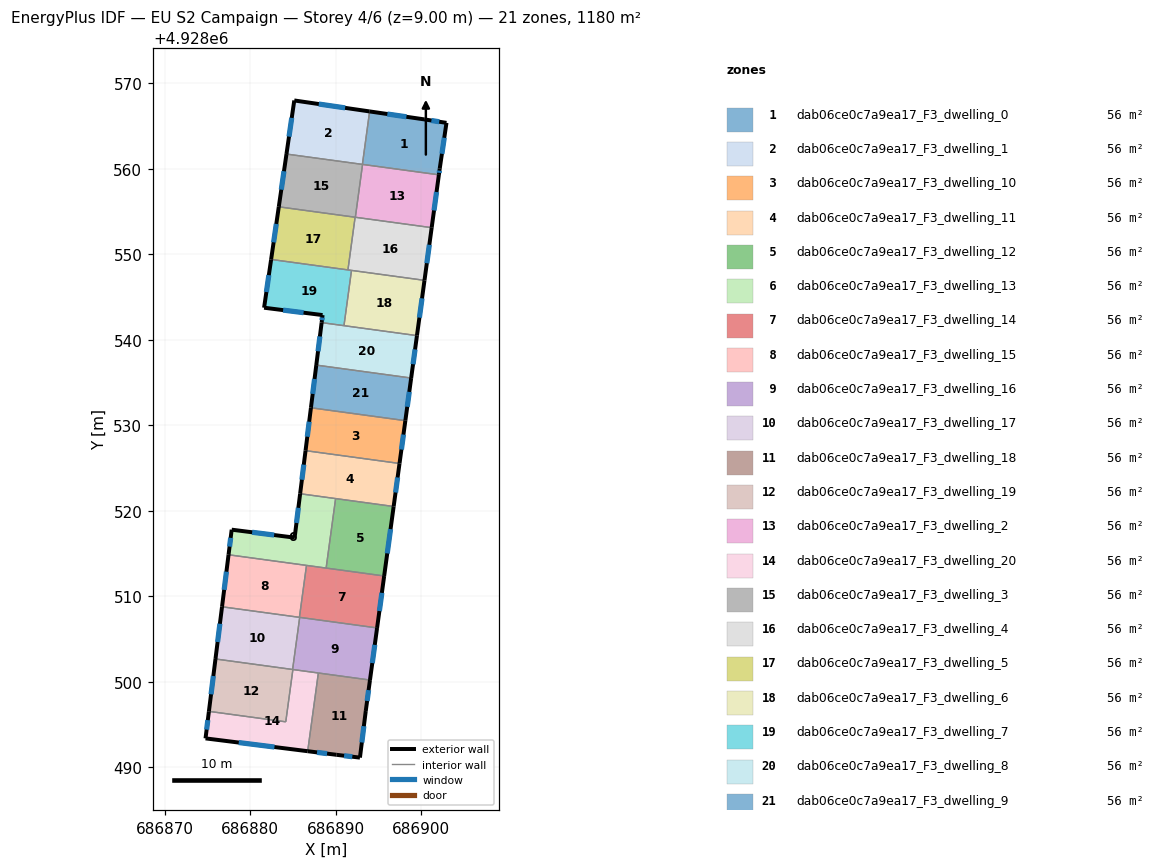
=== STOREY PLAN SPEC (per zone: floor XY polygon, exterior-wall plan segments, windows/doors) ===
zone 1: dab06ce0c7a9ea17_F3_dwelling_0  (56.2 m²)
  floor: (686902.98, 4928565.36) (686902.19, 4928560.00) (686902.09, 4928559.29) (686893.14, 4928560.51) (686893.99, 4928566.70) (686900.37, 4928565.77)
  exterior wall: (686900.37, 4928565.77) – (686893.99, 4928566.70)  [6.4 m]
    window: (686898.29, 4928566.07) – (686896.06, 4928566.40)  [2.4 m²]
  exterior wall: (686902.98, 4928565.36) – (686900.37, 4928565.77)  [2.6 m]
    window: (686902.13, 4928565.50) – (686901.21, 4928565.64)  [1.0 m²]
  exterior wall: (686902.19, 4928560.00) – (686902.98, 4928565.36)  [5.4 m]
    window: (686902.44, 4928561.75) – (686902.72, 4928563.62)  [2.0 m²]
  exterior wall: (686902.09, 4928559.29) – (686902.19, 4928560.00)  [0.7 m]
    window: (686902.12, 4928559.52) – (686902.15, 4928559.77)  [0.3 m²]
  interior walls: 3
zone 2: dab06ce0c7a9ea17_F3_dwelling_1  (56.2 m²)
  floor: (686893.99, 4928566.70) (686893.14, 4928560.51) (686884.26, 4928561.72) (686885.18, 4928567.98)
  exterior wall: (686893.99, 4928566.70) – (686885.18, 4928567.98)  [8.9 m]
    window: (686891.12, 4928567.12) – (686888.04, 4928567.57)  [3.3 m²]
  exterior wall: (686885.18, 4928567.98) – (686884.26, 4928561.72)  [6.3 m]
    window: (686884.88, 4928565.94) – (686884.56, 4928563.75)  [2.3 m²]
  interior walls: 2
zone 3: dab06ce0c7a9ea17_F3_dwelling_10  (56.2 m²)
  floor: (686898.17, 4928530.54) (686897.48, 4928525.53) (686886.49, 4928527.03) (686887.12, 4928532.04)
  exterior wall: (686887.12, 4928532.04) – (686886.49, 4928527.03)  [5.1 m]
    window: (686886.92, 4928530.41) – (686886.70, 4928528.66)  [1.9 m²]
  exterior wall: (686897.48, 4928525.53) – (686898.17, 4928530.54)  [5.1 m]
    window: (686897.71, 4928527.16) – (686897.94, 4928528.91)  [1.9 m²]
  interior walls: 2
zone 4: dab06ce0c7a9ea17_F3_dwelling_11  (56.2 m²)
  floor: (686897.48, 4928525.53) (686896.80, 4928520.50) (686885.86, 4928521.99) (686886.49, 4928527.03)
  exterior wall: (686886.49, 4928527.03) – (686885.86, 4928521.99)  [5.1 m]
    window: (686886.29, 4928525.39) – (686886.07, 4928523.63)  [1.9 m²]
  exterior wall: (686896.80, 4928520.50) – (686897.48, 4928525.53)  [5.1 m]
    window: (686897.02, 4928522.13) – (686897.26, 4928523.89)  [1.9 m²]
  interior walls: 3
zone 5: dab06ce0c7a9ea17_F3_dwelling_12  (56.2 m²)
  floor: (686896.80, 4928520.50) (686895.69, 4928512.37) (686888.90, 4928513.29) (686890.01, 4928521.42)
  exterior wall: (686895.69, 4928512.37) – (686896.80, 4928520.50)  [8.2 m]
    window: (686896.05, 4928515.01) – (686896.44, 4928517.85)  [3.0 m²]
  interior walls: 3
zone 6: dab06ce0c7a9ea17_F3_dwelling_13  (56.2 m²)
  floor: (686890.01, 4928521.42) (686888.90, 4928513.29) (686877.49, 4928514.85) (686877.86, 4928517.78) (686885.22, 4928516.85) (686885.22, 4928516.92) (686885.86, 4928521.99)
  exterior wall: (686877.86, 4928517.78) – (686877.49, 4928514.85)  [3.0 m]
    window: (686877.74, 4928516.83) – (686877.61, 4928515.80)  [1.1 m²]
  exterior wall: (686885.22, 4928516.85) – (686877.86, 4928517.78)  [7.4 m]
    window: (686882.82, 4928517.16) – (686880.25, 4928517.48)  [2.7 m²]
  exterior wall: (686885.22, 4928516.92) – (686885.22, 4928516.85)  [0.1 m]
  exterior wall: (686885.86, 4928521.99) – (686885.22, 4928516.92)  [5.1 m]
    window: (686885.65, 4928520.34) – (686885.43, 4928518.57)  [1.9 m²]
  interior walls: 4
zone 7: dab06ce0c7a9ea17_F3_dwelling_14  (56.2 m²)
  floor: (686895.69, 4928512.37) (686894.86, 4928506.29) (686885.78, 4928507.53) (686886.60, 4928513.61)
  exterior wall: (686894.86, 4928506.29) – (686895.69, 4928512.37)  [6.1 m]
    window: (686895.13, 4928508.27) – (686895.42, 4928510.39)  [2.2 m²]
  interior walls: 5
zone 8: dab06ce0c7a9ea17_F3_dwelling_15  (56.2 m²)
  floor: (686886.60, 4928513.61) (686885.78, 4928507.53) (686876.73, 4928508.77) (686877.49, 4928514.85)
  exterior wall: (686877.49, 4928514.85) – (686876.73, 4928508.77)  [6.1 m]
    window: (686877.24, 4928512.87) – (686876.97, 4928510.74)  [2.2 m²]
  interior walls: 3
zone 9: dab06ce0c7a9ea17_F3_dwelling_16  (56.2 m²)
  floor: (686894.86, 4928506.29) (686894.03, 4928500.20) (686884.98, 4928501.43) (686885.81, 4928507.53)
  exterior wall: (686894.03, 4928500.20) – (686894.86, 4928506.29)  [6.2 m]
    window: (686894.30, 4928502.18) – (686894.59, 4928504.31)  [2.3 m²]
  interior walls: 5
zone 10: dab06ce0c7a9ea17_F3_dwelling_17  (56.2 m²)
  floor: (686885.81, 4928507.53) (686884.98, 4928501.43) (686875.96, 4928502.66) (686876.73, 4928508.77)
  exterior wall: (686876.73, 4928508.77) – (686875.96, 4928502.66)  [6.2 m]
    window: (686876.48, 4928506.78) – (686876.21, 4928504.65)  [2.3 m²]
  interior walls: 4
zone 11: dab06ce0c7a9ea17_F3_dwelling_18  (56.2 m²)
  floor: (686894.03, 4928500.20) (686893.54, 4928496.57) (686892.85, 4928491.12) (686890.10, 4928491.45) (686886.74, 4928491.88) (686887.99, 4928501.02)
  exterior wall: (686892.85, 4928491.12) – (686893.54, 4928496.57)  [5.5 m]
    window: (686893.08, 4928492.90) – (686893.31, 4928494.80)  [2.0 m²]
  exterior wall: (686890.10, 4928491.45) – (686892.85, 4928491.12)  [2.8 m]
    window: (686891.00, 4928491.35) – (686891.96, 4928491.23)  [1.0 m²]
  exterior wall: (686886.74, 4928491.88) – (686890.10, 4928491.45)  [3.4 m]
    window: (686887.84, 4928491.74) – (686889.01, 4928491.59)  [1.2 m²]
  exterior wall: (686893.54, 4928496.57) – (686894.03, 4928500.20)  [3.7 m]
    window: (686893.70, 4928497.75) – (686893.87, 4928499.02)  [1.3 m²]
  interior walls: 2
zone 12: dab06ce0c7a9ea17_F3_dwelling_19  (56.2 m²)
  floor: (686885.01, 4928501.43) (686884.18, 4928495.31) (686875.19, 4928496.54) (686875.96, 4928502.66)
  exterior wall: (686875.96, 4928502.66) – (686875.19, 4928496.54)  [6.2 m]
    window: (686875.71, 4928500.67) – (686875.44, 4928498.53)  [2.3 m²]
  interior walls: 4
zone 13: dab06ce0c7a9ea17_F3_dwelling_2  (56.2 m²)
  floor: (686902.09, 4928559.29) (686901.24, 4928553.11) (686892.32, 4928554.32) (686893.16, 4928560.50)
  exterior wall: (686901.24, 4928553.11) – (686902.09, 4928559.29)  [6.2 m]
    window: (686901.52, 4928555.12) – (686901.81, 4928557.28)  [2.3 m²]
  interior walls: 3
zone 14: dab06ce0c7a9ea17_F3_dwelling_20  (56.2 m²)
  floor: (686887.99, 4928501.02) (686886.74, 4928491.88) (686874.80, 4928493.37) (686875.19, 4928496.54) (686884.18, 4928495.31) (686885.01, 4928501.43)
  exterior wall: (686874.80, 4928493.37) – (686886.74, 4928491.88)  [12.0 m]
    window: (686878.68, 4928492.89) – (686882.86, 4928492.36)  [4.4 m²]
  exterior wall: (686875.19, 4928496.54) – (686874.80, 4928493.37)  [3.2 m]
    window: (686875.06, 4928495.51) – (686874.92, 4928494.40)  [1.2 m²]
  interior walls: 4
zone 15: dab06ce0c7a9ea17_F3_dwelling_3  (56.2 m²)
  floor: (686893.16, 4928560.50) (686892.32, 4928554.32) (686883.36, 4928555.54) (686884.26, 4928561.72)
  exterior wall: (686884.26, 4928561.72) – (686883.36, 4928555.54)  [6.2 m]
    window: (686883.97, 4928559.71) – (686883.66, 4928557.55)  [2.3 m²]
  interior walls: 5
zone 16: dab06ce0c7a9ea17_F3_dwelling_4  (56.2 m²)
  floor: (686901.24, 4928553.11) (686900.41, 4928546.94) (686891.45, 4928548.17) (686892.29, 4928554.33)
  exterior wall: (686900.41, 4928546.94) – (686901.24, 4928553.11)  [6.2 m]
    window: (686900.68, 4928548.95) – (686900.97, 4928551.10)  [2.3 m²]
  interior walls: 5
zone 17: dab06ce0c7a9ea17_F3_dwelling_5  (56.2 m²)
  floor: (686892.29, 4928554.33) (686891.45, 4928548.17) (686882.47, 4928549.39) (686883.36, 4928555.54)
  exterior wall: (686883.36, 4928555.54) – (686882.47, 4928549.39)  [6.2 m]
    window: (686883.07, 4928553.54) – (686882.76, 4928551.39)  [2.3 m²]
  interior walls: 3
zone 18: dab06ce0c7a9ea17_F3_dwelling_6  (56.2 m²)
  floor: (686900.41, 4928546.94) (686899.52, 4928540.48) (686890.99, 4928541.64) (686891.87, 4928548.11)
  exterior wall: (686899.52, 4928540.48) – (686900.41, 4928546.94)  [6.5 m]
    window: (686899.81, 4928542.58) – (686900.12, 4928544.84)  [2.4 m²]
  interior walls: 3
zone 19: dab06ce0c7a9ea17_F3_dwelling_7  (56.2 m²)
  floor: (686891.87, 4928548.11) (686890.99, 4928541.64) (686888.38, 4928542.00) (686888.49, 4928542.88) (686881.65, 4928543.74) (686882.47, 4928549.39)
  exterior wall: (686888.49, 4928542.88) – (686888.38, 4928542.00)  [0.9 m]
    window: (686888.45, 4928542.60) – (686888.41, 4928542.29)  [0.3 m²]
  exterior wall: (686881.65, 4928543.74) – (686888.49, 4928542.88)  [6.9 m]
    window: (686883.87, 4928543.46) – (686886.26, 4928543.16)  [2.5 m²]
  exterior wall: (686882.47, 4928549.39) – (686881.65, 4928543.74)  [5.7 m]
    window: (686882.20, 4928547.55) – (686881.91, 4928545.58)  [2.1 m²]
  interior walls: 4
zone 20: dab06ce0c7a9ea17_F3_dwelling_8  (56.2 m²)
  floor: (686899.52, 4928540.48) (686898.85, 4928535.52) (686887.75, 4928537.03) (686888.38, 4928542.00)
  exterior wall: (686888.38, 4928542.00) – (686887.75, 4928537.03)  [5.0 m]
    window: (686888.17, 4928540.38) – (686887.95, 4928538.65)  [1.8 m²]
  exterior wall: (686898.85, 4928535.52) – (686899.52, 4928540.48)  [5.0 m]
    window: (686899.07, 4928537.13) – (686899.30, 4928538.87)  [1.8 m²]
  interior walls: 3
zone 21: dab06ce0c7a9ea17_F3_dwelling_9  (56.2 m²)
  floor: (686898.85, 4928535.52) (686898.17, 4928530.54) (686887.12, 4928532.04) (686887.75, 4928537.03)
  exterior wall: (686887.75, 4928537.03) – (686887.12, 4928532.04)  [5.0 m]
    window: (686887.55, 4928535.41) – (686887.33, 4928533.66)  [1.8 m²]
  exterior wall: (686898.17, 4928530.54) – (686898.85, 4928535.52)  [5.0 m]
    window: (686898.39, 4928532.16) – (686898.63, 4928533.90)  [1.8 m²]
  interior walls: 2

=== DERIVED (storey summary) ===
Building: EU S2 Campaign
Storey: 4 of 6  (floor level z = 9.00 m)
Storey gross floor area: 1180.2 m²
Zones on this storey: 21
  - dab06ce0c7a9ea17_F3_dwelling_0: floor 56.2 m²; exterior wall 15.2 m (45.7 m²); 4 window(s) 5.6 m²; WWR 12.2%
  - dab06ce0c7a9ea17_F3_dwelling_1: floor 56.2 m²; exterior wall 15.2 m (45.7 m²); 2 window(s) 5.6 m²; WWR 12.2%
  - dab06ce0c7a9ea17_F3_dwelling_10: floor 56.2 m²; exterior wall 10.1 m (30.3 m²); 2 window(s) 3.7 m²; WWR 12.2%
  - dab06ce0c7a9ea17_F3_dwelling_11: floor 56.2 m²; exterior wall 10.2 m (30.5 m²); 2 window(s) 3.7 m²; WWR 12.2%
  - dab06ce0c7a9ea17_F3_dwelling_12: floor 56.2 m²; exterior wall 8.2 m (24.6 m²); 1 window(s) 3.0 m²; WWR 12.2%
  - dab06ce0c7a9ea17_F3_dwelling_13: floor 56.2 m²; exterior wall 15.5 m (46.6 m²); 3 window(s) 5.7 m²; WWR 12.2%
  - dab06ce0c7a9ea17_F3_dwelling_14: floor 56.2 m²; exterior wall 6.1 m (18.4 m²); 1 window(s) 2.2 m²; WWR 12.2%
  - dab06ce0c7a9ea17_F3_dwelling_15: floor 56.2 m²; exterior wall 6.1 m (18.4 m²); 1 window(s) 2.2 m²; WWR 12.2%
  - dab06ce0c7a9ea17_F3_dwelling_16: floor 56.2 m²; exterior wall 6.2 m (18.5 m²); 1 window(s) 2.3 m²; WWR 12.2%
  - dab06ce0c7a9ea17_F3_dwelling_17: floor 56.2 m²; exterior wall 6.2 m (18.5 m²); 1 window(s) 2.3 m²; WWR 12.2%
  - dab06ce0c7a9ea17_F3_dwelling_18: floor 56.2 m²; exterior wall 15.3 m (45.9 m²); 4 window(s) 5.6 m²; WWR 12.2%
  - dab06ce0c7a9ea17_F3_dwelling_19: floor 56.2 m²; exterior wall 6.2 m (18.5 m²); 1 window(s) 2.3 m²; WWR 12.2%
  - dab06ce0c7a9ea17_F3_dwelling_2: floor 56.2 m²; exterior wall 6.2 m (18.7 m²); 1 window(s) 2.3 m²; WWR 12.2%
  - dab06ce0c7a9ea17_F3_dwelling_20: floor 56.2 m²; exterior wall 15.2 m (45.7 m²); 2 window(s) 5.6 m²; WWR 12.2%
  - dab06ce0c7a9ea17_F3_dwelling_3: floor 56.2 m²; exterior wall 6.2 m (18.7 m²); 1 window(s) 2.3 m²; WWR 12.2%
  - dab06ce0c7a9ea17_F3_dwelling_4: floor 56.2 m²; exterior wall 6.2 m (18.7 m²); 1 window(s) 2.3 m²; WWR 12.2%
  - dab06ce0c7a9ea17_F3_dwelling_5: floor 56.2 m²; exterior wall 6.2 m (18.7 m²); 1 window(s) 2.3 m²; WWR 12.2%
  - dab06ce0c7a9ea17_F3_dwelling_6: floor 56.2 m²; exterior wall 6.5 m (19.6 m²); 1 window(s) 2.4 m²; WWR 12.2%
  - dab06ce0c7a9ea17_F3_dwelling_7: floor 56.2 m²; exterior wall 13.5 m (40.5 m²); 3 window(s) 4.9 m²; WWR 12.2%
  - dab06ce0c7a9ea17_F3_dwelling_8: floor 56.2 m²; exterior wall 10.0 m (30.0 m²); 2 window(s) 3.7 m²; WWR 12.2%
  - dab06ce0c7a9ea17_F3_dwelling_9: floor 56.2 m²; exterior wall 10.1 m (30.2 m²); 2 window(s) 3.7 m²; WWR 12.2%
Zone adjacency (shared interzone walls):
  - dab06ce0c7a9ea17_F3_dwelling_0 ↔ dab06ce0c7a9ea17_F3_dwelling_1
  - dab06ce0c7a9ea17_F3_dwelling_0 ↔ dab06ce0c7a9ea17_F3_dwelling_2
  - dab06ce0c7a9ea17_F3_dwelling_0 ↔ dab06ce0c7a9ea17_F3_dwelling_3
  - dab06ce0c7a9ea17_F3_dwelling_1 ↔ dab06ce0c7a9ea17_F3_dwelling_3
  - dab06ce0c7a9ea17_F3_dwelling_10 ↔ dab06ce0c7a9ea17_F3_dwelling_11
  - dab06ce0c7a9ea17_F3_dwelling_10 ↔ dab06ce0c7a9ea17_F3_dwelling_9
  - dab06ce0c7a9ea17_F3_dwelling_11 ↔ dab06ce0c7a9ea17_F3_dwelling_12
  - dab06ce0c7a9ea17_F3_dwelling_11 ↔ dab06ce0c7a9ea17_F3_dwelling_13
  - dab06ce0c7a9ea17_F3_dwelling_12 ↔ dab06ce0c7a9ea17_F3_dwelling_13
  - dab06ce0c7a9ea17_F3_dwelling_12 ↔ dab06ce0c7a9ea17_F3_dwelling_14
  - dab06ce0c7a9ea17_F3_dwelling_13 ↔ dab06ce0c7a9ea17_F3_dwelling_14
  - dab06ce0c7a9ea17_F3_dwelling_13 ↔ dab06ce0c7a9ea17_F3_dwelling_15
  - dab06ce0c7a9ea17_F3_dwelling_14 ↔ dab06ce0c7a9ea17_F3_dwelling_15
  - dab06ce0c7a9ea17_F3_dwelling_14 ↔ dab06ce0c7a9ea17_F3_dwelling_16
  - dab06ce0c7a9ea17_F3_dwelling_14 ↔ dab06ce0c7a9ea17_F3_dwelling_17
  - dab06ce0c7a9ea17_F3_dwelling_15 ↔ dab06ce0c7a9ea17_F3_dwelling_17
  - dab06ce0c7a9ea17_F3_dwelling_16 ↔ dab06ce0c7a9ea17_F3_dwelling_17
  - dab06ce0c7a9ea17_F3_dwelling_16 ↔ dab06ce0c7a9ea17_F3_dwelling_18
  - dab06ce0c7a9ea17_F3_dwelling_16 ↔ dab06ce0c7a9ea17_F3_dwelling_19
  - dab06ce0c7a9ea17_F3_dwelling_16 ↔ dab06ce0c7a9ea17_F3_dwelling_20
  - dab06ce0c7a9ea17_F3_dwelling_17 ↔ dab06ce0c7a9ea17_F3_dwelling_19
  - dab06ce0c7a9ea17_F3_dwelling_18 ↔ dab06ce0c7a9ea17_F3_dwelling_20
  - dab06ce0c7a9ea17_F3_dwelling_19 ↔ dab06ce0c7a9ea17_F3_dwelling_20
  - dab06ce0c7a9ea17_F3_dwelling_2 ↔ dab06ce0c7a9ea17_F3_dwelling_3
  - dab06ce0c7a9ea17_F3_dwelling_2 ↔ dab06ce0c7a9ea17_F3_dwelling_4
  - dab06ce0c7a9ea17_F3_dwelling_3 ↔ dab06ce0c7a9ea17_F3_dwelling_4
  - dab06ce0c7a9ea17_F3_dwelling_3 ↔ dab06ce0c7a9ea17_F3_dwelling_5
  - dab06ce0c7a9ea17_F3_dwelling_4 ↔ dab06ce0c7a9ea17_F3_dwelling_5
  - dab06ce0c7a9ea17_F3_dwelling_4 ↔ dab06ce0c7a9ea17_F3_dwelling_6
  - dab06ce0c7a9ea17_F3_dwelling_4 ↔ dab06ce0c7a9ea17_F3_dwelling_7
  - dab06ce0c7a9ea17_F3_dwelling_5 ↔ dab06ce0c7a9ea17_F3_dwelling_7
  - dab06ce0c7a9ea17_F3_dwelling_6 ↔ dab06ce0c7a9ea17_F3_dwelling_7
  - dab06ce0c7a9ea17_F3_dwelling_6 ↔ dab06ce0c7a9ea17_F3_dwelling_8
  - dab06ce0c7a9ea17_F3_dwelling_7 ↔ dab06ce0c7a9ea17_F3_dwelling_8
  - dab06ce0c7a9ea17_F3_dwelling_8 ↔ dab06ce0c7a9ea17_F3_dwelling_9